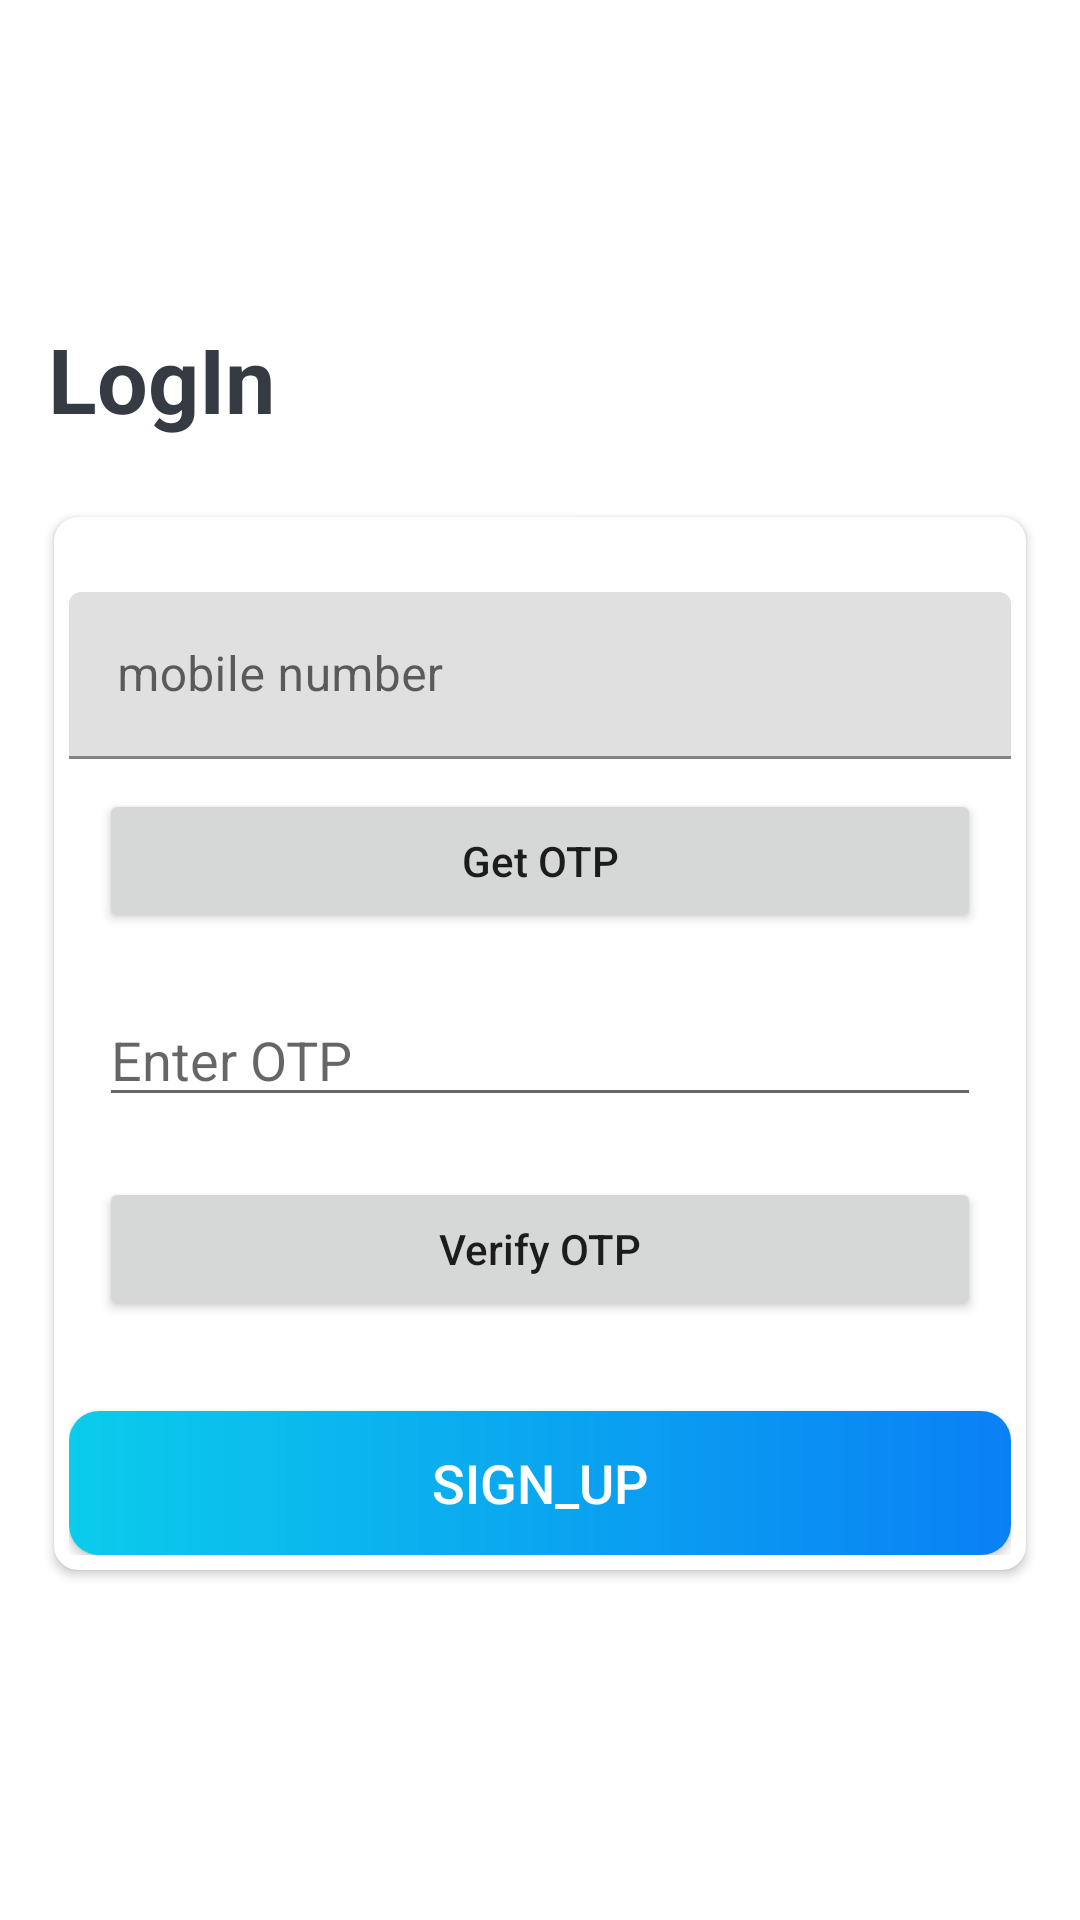

Write the Android layout XML for this screen, with the resource values it uses.
<!-- AndroidManifest.xml: application theme Theme.Nearby_feature -->
<!-- res/layout/activity_signup.xml -->
<?xml version="1.0" encoding="utf-8"?>
<LinearLayout xmlns:android="http://schemas.android.com/apk/res/android"
    xmlns:app="http://schemas.android.com/apk/res-auto"
    xmlns:tools="http://schemas.android.com/tools"
    android:layout_width="match_parent"
    android:layout_height="match_parent"
    android:orientation="vertical"
    android:layout_gravity="center"
    android:gravity="center"

    tools:context=".activities.SignupActivity">

    <androidx.appcompat.widget.Toolbar
        android:id="@+id/toolbar_sign_up_activity"
        android:layout_width="match_parent"
        android:layout_height="?attr/actionBarSize">

        <TextView
            android:id="@+id/tv_title"
            android:layout_width="match_parent"
            android:layout_height="match_parent"
            android:gravity="center_vertical"
            android:text="LogIn"
            android:textColor="@color/primary_text_color"
            android:textSize="30dp"
            android:textStyle="bold"/>

    </androidx.appcompat.widget.Toolbar>



    <androidx.cardview.widget.CardView
        android:layout_width="match_parent"
        android:layout_height="wrap_content"
        app:cardCornerRadius="8dp"
        android:layout_margin="18dp"
        android:elevation="2px">

        <LinearLayout
            android:layout_width="match_parent"
            android:layout_height="wrap_content"
            android:orientation="vertical"
            android:padding="5dp">

            <com.google.android.material.textfield.TextInputLayout
                android:layout_width="match_parent"
                android:layout_height="wrap_content"
                android:layout_marginTop="20dp">

                <androidx.appcompat.widget.AppCompatEditText
                    android:id="@+id/et_mobile"
                    android:layout_width="match_parent"
                    android:layout_height="wrap_content"
                    android:hint="mobile number"
                    android:inputType="number"
                    android:textSize="16sp"/>

            </com.google.android.material.textfield.TextInputLayout>

            
            <Button
                android:id="@+id/idBtnGetOtp"
                android:layout_width="match_parent"
                android:layout_height="wrap_content"

                android:layout_margin="10dp"
                android:text="Get OTP"
                android:textAllCaps="false" />

            
            <EditText
                android:id="@+id/idEdtOtp"
                android:layout_width="match_parent"
                android:layout_height="wrap_content"
                android:layout_margin="10dp"
                android:hint="Enter OTP"
                android:importantForAutofill="no"
                android:inputType="phone" />

            
            <Button
                android:id="@+id/idBtnVerify"
                android:layout_width="match_parent"
                android:layout_height="wrap_content"
                android:layout_below="@id/idEdtOtp"
                android:layout_margin="10dp"
                android:text="Verify OTP"
                android:textAllCaps="false" />


            <Button android:id="@+id/btn_sign_up"
                android:layout_width="match_parent"
                android:layout_height="wrap_content"
                android:layout_gravity="center"
                android:layout_marginTop="20dp"
                android:background="@drawable/button_shape"
                android:foreground="?attr/selectableItemBackground"
                android:gravity="center"

                android:text="sign_up"
                android:textColor="@android:color/white"
                android:textSize="18sp"/>

        </LinearLayout>
    </androidx.cardview.widget.CardView>
</LinearLayout>
<!-- resources referenced by this layout -->
<resources>
  <color name="primary_text_color">#363A43</color>
  <!-- drawable button_shape (drawable-v24) -->
  <?xml version="1.0" encoding="utf-8"?>
  <shape xmlns:android="http://schemas.android.com/apk/res/android"
      android:shape="rectangle">
  
      <gradient android:angle="360"
          android:endColor="#0A80F5"
          android:startColor="#0BCCEB"
          android:type="linear"/>
  
      <corners android:radius="10dp"/>
  </shape>
  <style name="Theme.Nearby_feature" parent="Theme.MaterialComponents.Light.NoActionBar">
          
          <item name="colorPrimary">@color/darkgreen</item>
          <item name="colorPrimaryVariant">@color/darkgreen</item>
          <item name="colorOnPrimary">@color/white</item>
          
          <item name="colorSecondary">@color/teal_200</item>
          <item name="colorSecondaryVariant">@color/teal_700</item>
          <item name="colorOnSecondary">@color/black</item>
          
          <item name="android:statusBarColor" tools:targetApi="l">?attr/colorPrimaryVariant</item>
          
  
          <item name="windowActionBar">false</item>
          <item name="windowNoTitle">true</item>
      </style>
  <color name="darkgreen">#006400</color>
  <color name="white">#FFFFFFFF</color>
  <color name="teal_200">#FF03DAC5</color>
  <color name="teal_700">#FF018786</color>
  <color name="black">#FF000000</color>
</resources>
